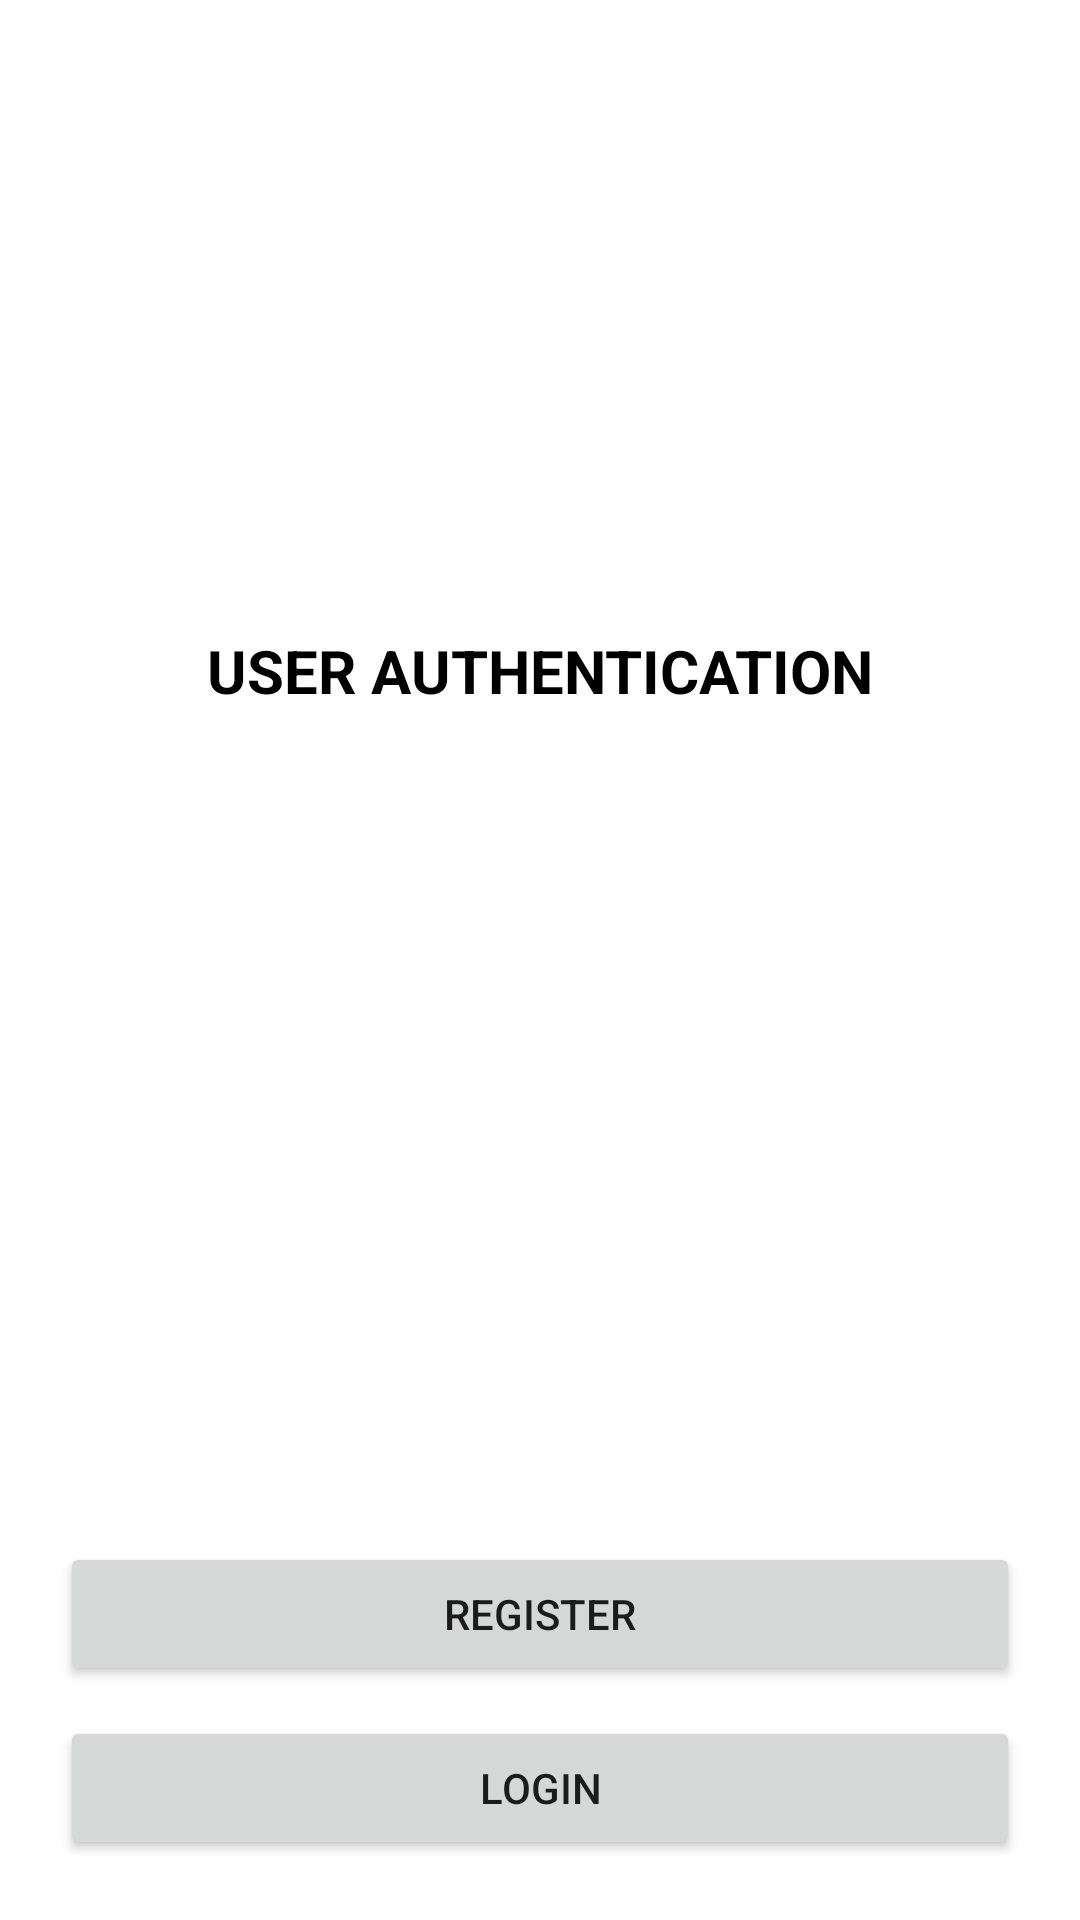

This screen was rendered from an Android layout file. Write that file and the resources it references.
<!-- AndroidManifest.xml: application theme Theme.TestApp -->
<!-- res/layout/activity_main.xml -->
<?xml version="1.0" encoding="utf-8"?>
<androidx.constraintlayout.widget.ConstraintLayout xmlns:android="http://schemas.android.com/apk/res/android"
    xmlns:app="http://schemas.android.com/apk/res-auto"
    xmlns:tools="http://schemas.android.com/tools"
    android:layout_width="match_parent"
    android:layout_height="match_parent"
    tools:context=".MainActivity">

    <TextView
        android:id="@+id/tvAuthentication"
        android:layout_width="match_parent"
        android:layout_height="wrap_content"
        android:layout_marginStart="20dp"
        android:layout_marginTop="210dp"
        android:layout_marginEnd="20dp"
        android:gravity="center"
        android:text="@string/tvAuthentication"
        android:textColor="@color/black"
        android:textSize="20sp"
        android:textStyle="bold"
        app:layout_constraintEnd_toEndOf="parent"
        app:layout_constraintStart_toStartOf="parent"
        app:layout_constraintTop_toTopOf="parent" />

    <Button
        android:id="@+id/btnToRegister"
        android:layout_width="match_parent"
        android:layout_height="wrap_content"
        android:layout_marginStart="20dp"
        android:layout_marginEnd="20dp"
        android:layout_marginBottom="10dp"
        android:text="@string/btnRegister"
        app:layout_constraintBottom_toTopOf="@+id/btnToLogin"
        app:layout_constraintEnd_toEndOf="parent"
        app:layout_constraintStart_toStartOf="parent" />

    <Button
        android:id="@+id/btnToLogin"
        android:layout_width="match_parent"
        android:layout_height="wrap_content"
        android:layout_marginStart="20dp"
        android:layout_marginEnd="20dp"
        android:layout_marginBottom="20dp"
        android:text="@string/btnLogin"
        app:layout_constraintBottom_toBottomOf="parent"
        app:layout_constraintEnd_toEndOf="parent"
        app:layout_constraintStart_toStartOf="parent" />
</androidx.constraintlayout.widget.ConstraintLayout>
<!-- resources referenced by this layout -->
<resources>
  <string name="btnLogin">LOGIN</string>
  <string name="btnRegister">REGISTER</string>
  <string name="tvAuthentication">USER AUTHENTICATION</string>
  <style name="Theme.TestApp" parent="Theme.MaterialComponents.DayNight.DarkActionBar">
          
          <item name="colorPrimary">@color/colorPrimary</item>
          <item name="colorPrimaryVariant">@color/colorPrimaryDark</item>
          <item name="colorOnPrimary">@color/white</item>
          
          <item name="colorSecondary">@color/black</item>
          <item name="colorSecondaryVariant">@color/teal_700</item>
          <item name="colorOnSecondary">@color/black</item>
          
          <item name="android:statusBarColor" tools:targetApi="l">?attr/colorPrimaryVariant</item>
          
      </style>
  <!-- not gathered from this repository: default colours our renderer supplied (Android Studio template values) -->
  <color name="teal_700">#FF018786</color>
  <color name="black">#FF000000</color>
  <color name="white">#FFFFFFFF</color>
  <color name="colorPrimary">#FF6200EE</color>
  <color name="colorPrimaryDark">#FF3700B3</color>
</resources>
